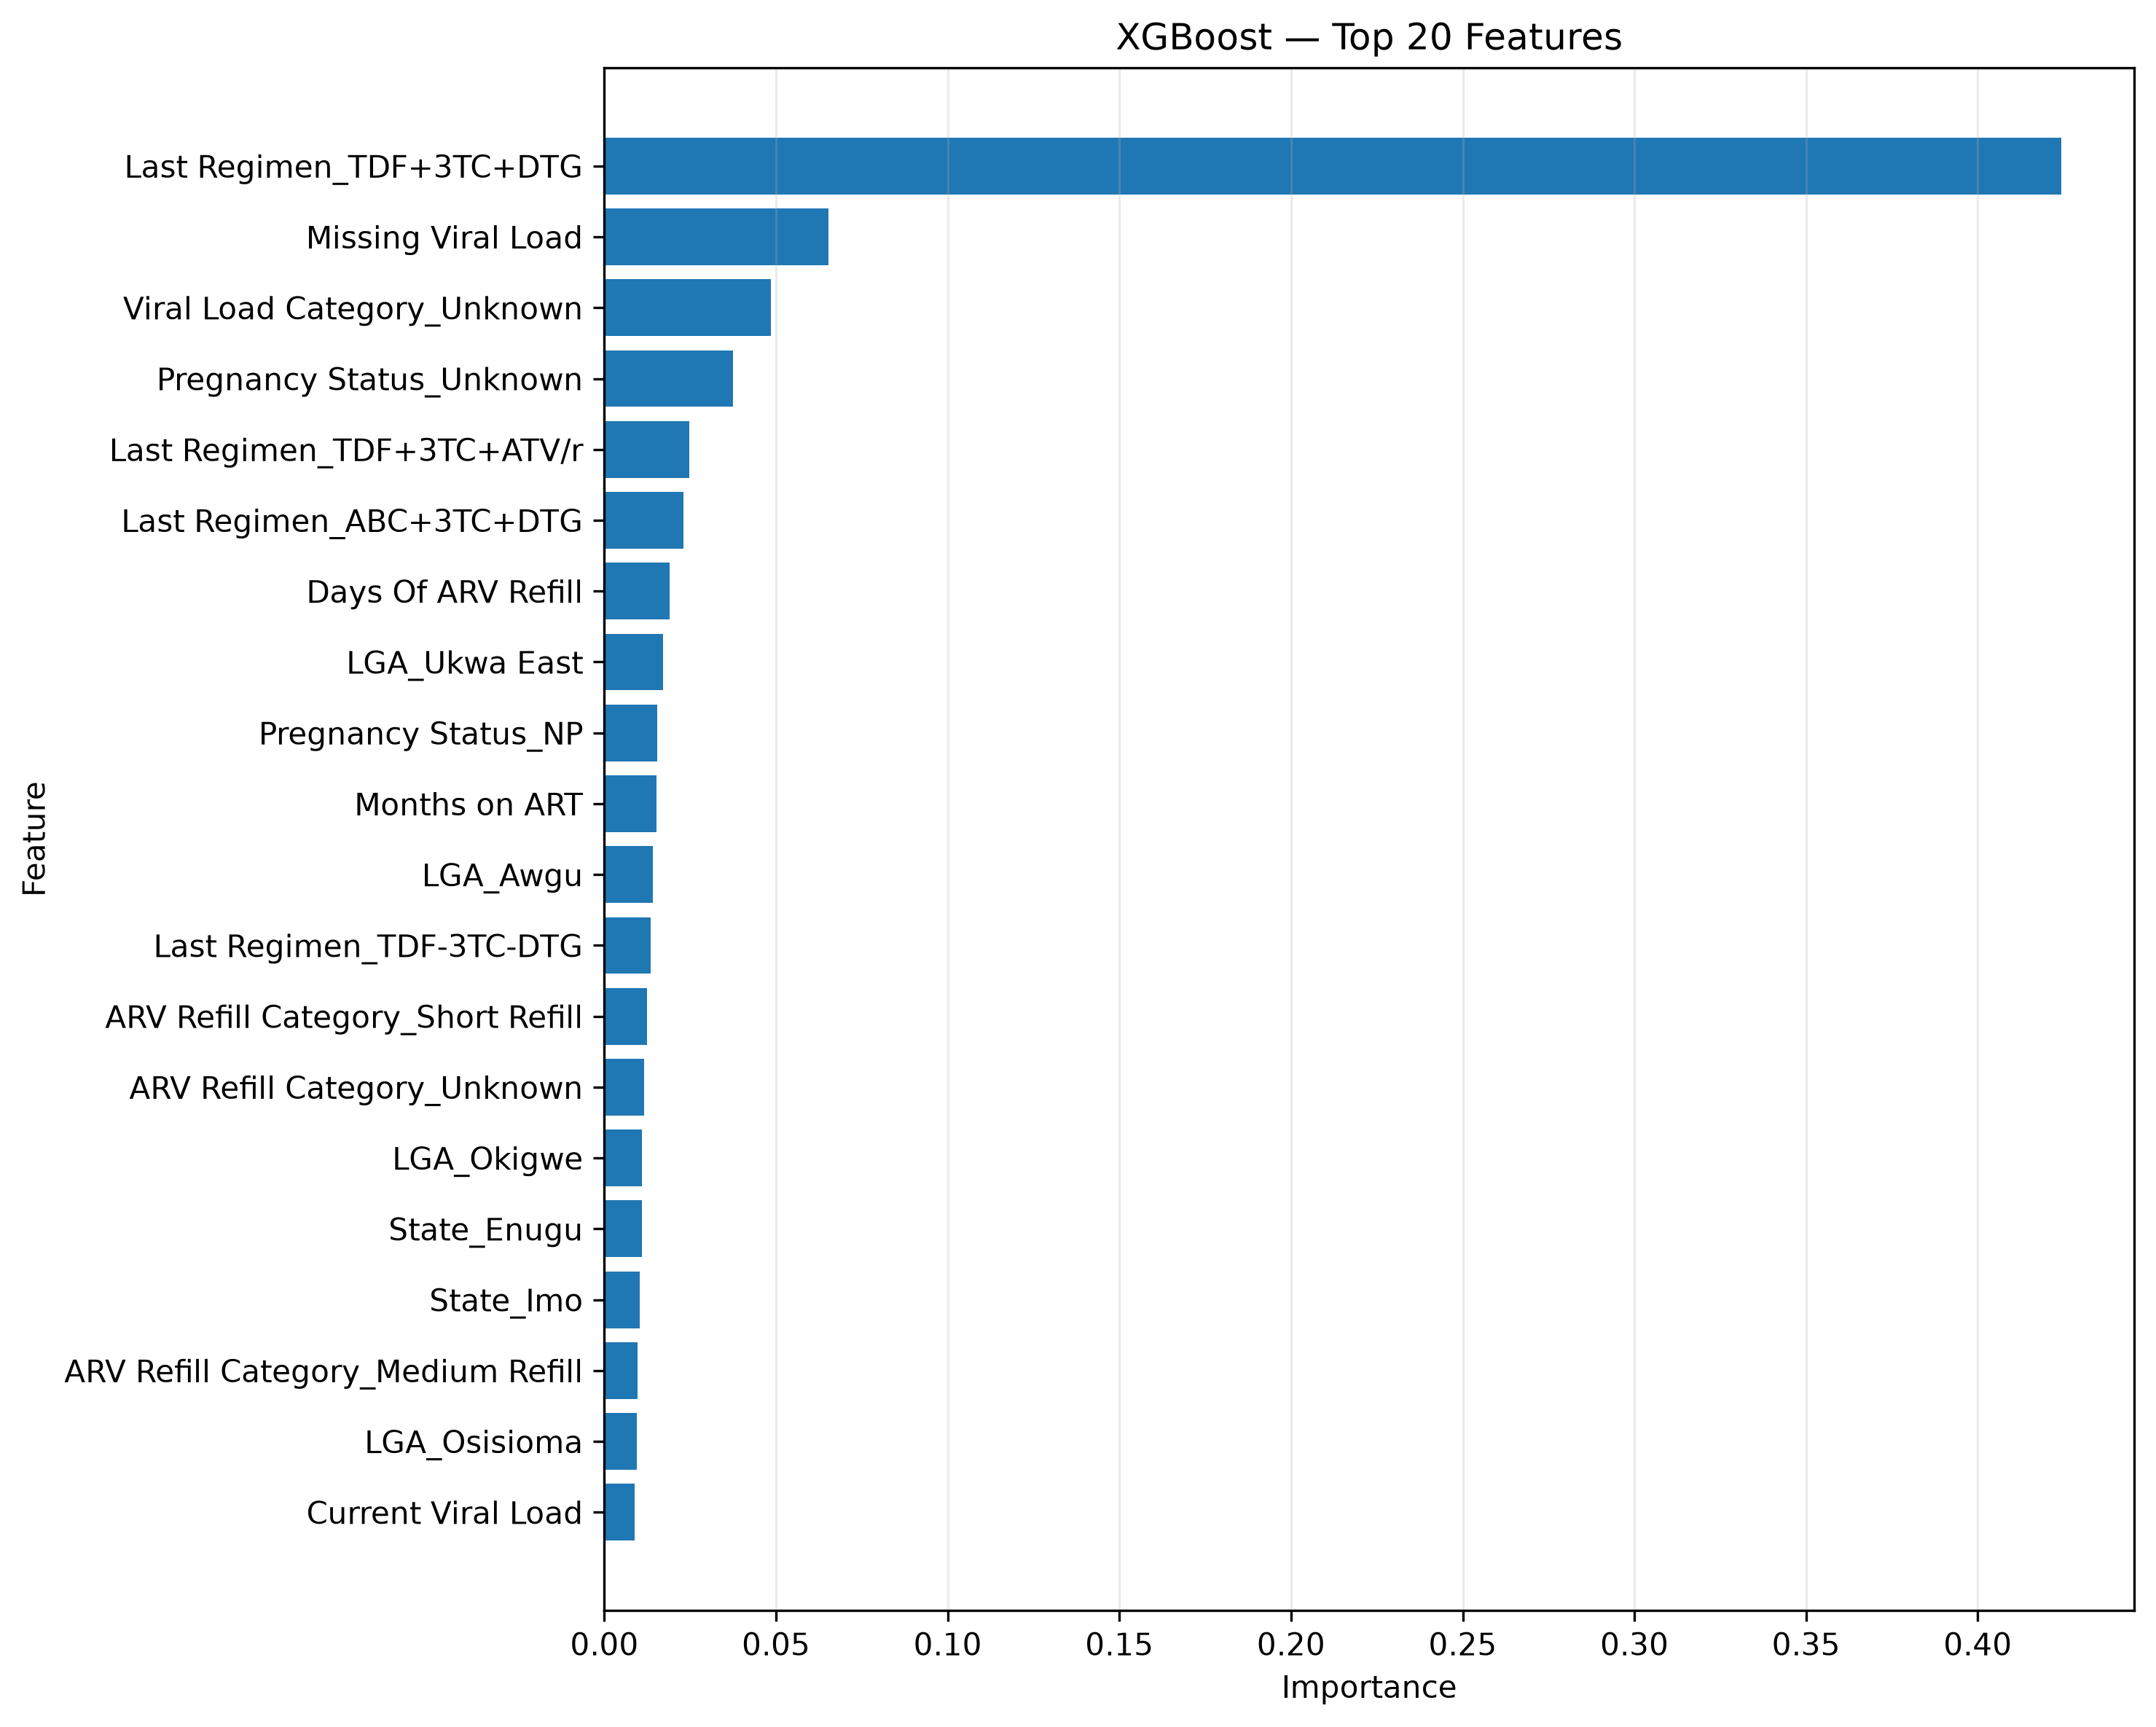

Values plotted in this chart, from the file beside it:
rank, model, feature, importance, raw_value, importance_type
1, XGBoost, Last Regimen_TDF+3TC+DTG, 0.4243, 0.4243, estimator_feature_importance
2, XGBoost, Missing Viral Load, 0.06531, 0.06531, estimator_feature_importance
3, XGBoost, Viral Load Category_Unknown, 0.04841, 0.04841, estimator_feature_importance
4, XGBoost, Pregnancy Status_Unknown, 0.0375, 0.0375, estimator_feature_importance
5, XGBoost, Last Regimen_TDF+3TC+ATV/r, 0.02482, 0.02482, estimator_feature_importance
6, XGBoost, Last Regimen_ABC+3TC+DTG, 0.02309, 0.02309, estimator_feature_importance
7, XGBoost, Days Of ARV Refill, 0.01908, 0.01908, estimator_feature_importance
8, XGBoost, LGA_Ukwa East, 0.01706, 0.01706, estimator_feature_importance
9, XGBoost, Pregnancy Status_NP, 0.01542, 0.01542, estimator_feature_importance
10, XGBoost, Months on ART, 0.01511, 0.01511, estimator_feature_importance
11, XGBoost, LGA_Awgu, 0.0141, 0.0141, estimator_feature_importance
12, XGBoost, Last Regimen_TDF-3TC-DTG, 0.0135, 0.0135, estimator_feature_importance
13, XGBoost, ARV Refill Category_Short Refill, 0.01253, 0.01253, estimator_feature_importance
14, XGBoost, ARV Refill Category_Unknown, 0.01151, 0.01151, estimator_feature_importance
15, XGBoost, LGA_Okigwe, 0.01098, 0.01098, estimator_feature_importance
16, XGBoost, State_Enugu, 0.01092, 0.01092, estimator_feature_importance
17, XGBoost, State_Imo, 0.0103, 0.0103, estimator_feature_importance
18, XGBoost, ARV Refill Category_Medium Refill, 0.00972, 0.00972, estimator_feature_importance
19, XGBoost, LGA_Osisioma, 0.009509, 0.009509, estimator_feature_importance
20, XGBoost, Current Viral Load, 0.00891, 0.00891, estimator_feature_importance
21, XGBoost, LGA_Isiala Ngwa North, 0.008532, 0.008532, estimator_feature_importance
22, XGBoost, Last Regimen_AZT+3TC+ATV/r, 0.007909, 0.007909, estimator_feature_importance
23, XGBoost, Is Child, 0.007433, 0.007433, estimator_feature_importance
24, XGBoost, LGA_Enugu North, 0.007366, 0.007366, estimator_feature_importance
25, XGBoost, LGA_Ohaji/Egbema, 0.006808, 0.006808, estimator_feature_importance
26, XGBoost, Last Regimen_TDF-3TC-ATV/r, 0.006756, 0.006756, estimator_feature_importance
27, XGBoost, LGA_Arochukwu, 0.006351, 0.006351, estimator_feature_importance
28, XGBoost, LGA_Nkanu West, 0.006228, 0.006228, estimator_feature_importance
29, XGBoost, Last Regimen_TDF+FTC+DTG, 0.005999, 0.005999, estimator_feature_importance
30, XGBoost, LGA_Isiala Ngwa South, 0.005967, 0.005967, estimator_feature_importance
31, XGBoost, LGA_Oji River, 0.005376, 0.005376, estimator_feature_importance
32, XGBoost, LGA_Obi Ngwa, 0.005351, 0.005351, estimator_feature_importance
33, XGBoost, Last Regimen_TDF-3TC-EFV, 0.005309, 0.005309, estimator_feature_importance
34, XGBoost, LGA_Ohafia, 0.004959, 0.004959, estimator_feature_importance
35, XGBoost, Last Regimen_ABC-3TC-DTG, 0.004869, 0.004869, estimator_feature_importance
36, XGBoost, LGA_Umu Nneochi, 0.004797, 0.004797, estimator_feature_importance
37, XGBoost, LGA_Enugu East, 0.004396, 0.004396, estimator_feature_importance
38, XGBoost, LGA_Owerri Municipal, 0.004148, 0.004148, estimator_feature_importance
39, XGBoost, LGA_Umuahia North, 0.004011, 0.004011, estimator_feature_importance
40, XGBoost, Age Group_25-34, 0.003787, 0.003787, estimator_feature_importance
41, XGBoost, LGA_Aba South, 0.003557, 0.003557, estimator_feature_importance
42, XGBoost, LGA_Oru East, 0.003454, 0.003454, estimator_feature_importance
43, XGBoost, LGA_Enugu South, 0.003322, 0.003322, estimator_feature_importance
44, XGBoost, LGA_Orlu, 0.003321, 0.003321, estimator_feature_importance
45, XGBoost, ART Initiation Age Group_Older Adult, 0.003031, 0.003031, estimator_feature_importance
46, XGBoost, Current Age, 0.00295, 0.00295, estimator_feature_importance
47, XGBoost, Age at ART Initiation, 0.002895, 0.002895, estimator_feature_importance
48, XGBoost, LGA_Nsukka, 0.002824, 0.002824, estimator_feature_importance
49, XGBoost, LGA_Owerri North, 0.002698, 0.002698, estimator_feature_importance
50, XGBoost, LGA_isi uzo, 0.002626, 0.002626, estimator_feature_importance
51, XGBoost, LGA_Ngor Okpala, 0.002571, 0.002571, estimator_feature_importance
52, XGBoost, Age Group_15-24, 0.002424, 0.002424, estimator_feature_importance
53, XGBoost, Age Group_45-54, 0.002403, 0.002403, estimator_feature_importance
54, XGBoost, LGA_Nwangele, 0.002387, 0.002387, estimator_feature_importance
55, XGBoost, LGA_Igbo Eze North, 0.002386, 0.002386, estimator_feature_importance
56, XGBoost, LGA_Mbaitoli, 0.002342, 0.002342, estimator_feature_importance
57, XGBoost, LGA_Obowo, 0.002276, 0.002276, estimator_feature_importance
58, XGBoost, LGA_Umuahia South, 0.002157, 0.002157, estimator_feature_importance
59, XGBoost, LGA_Aninri, 0.002041, 0.002041, estimator_feature_importance
60, XGBoost, Patient Transferred In_True, 0.001984, 0.001984, estimator_feature_importance
... 81 more rows
